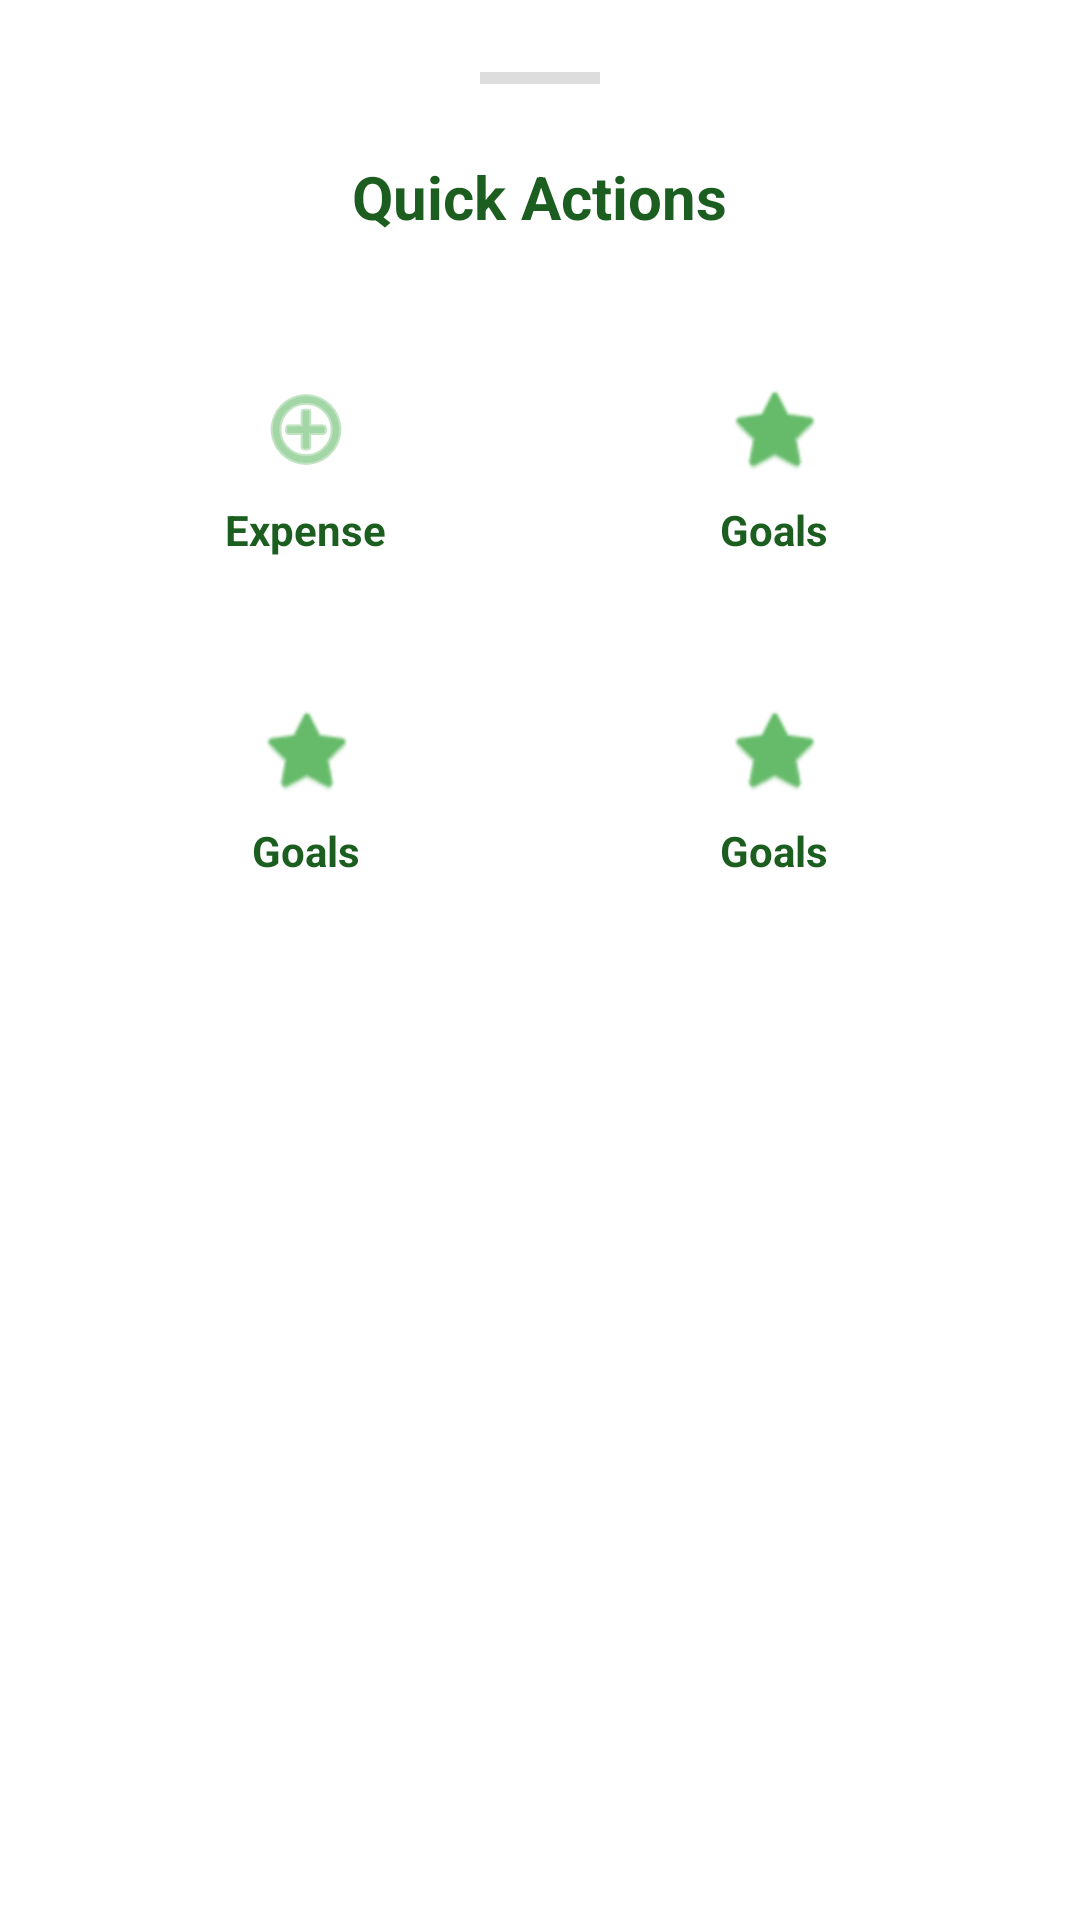

Layout XML and referenced resources for this Android screen:
<!-- AndroidManifest.xml: application theme Theme.PocketEye -->
<!-- res/layout/bottom_sheet_plus_menu.xml -->
<?xml version="1.0" encoding="utf-8"?>
<LinearLayout xmlns:android="http://schemas.android.com/apk/res/android"
    xmlns:app="http://schemas.android.com/apk/res-auto"
    android:layout_width="match_parent"
    android:layout_height="wrap_content"
    android:background="@drawable/bg_bottom_sheet"
    android:orientation="vertical"
    android:padding="24dp">

    <View
        android:layout_width="40dp"
        android:layout_height="4dp"
        android:layout_gravity="center_horizontal"
        android:layout_marginBottom="24dp"
        android:background="#DDDDDD" />

    <TextView
        android:layout_width="wrap_content"
        android:layout_height="wrap_content"
        android:layout_gravity="center_horizontal"
        android:layout_marginBottom="24dp"
        android:text="Quick Actions"
        android:textColor="@color/premium_dark"
        android:textSize="20sp"
        android:textStyle="bold" />

    <GridLayout
        android:layout_width="match_parent"
        android:layout_height="wrap_content"
        android:columnCount="2"
        android:rowCount="2">

        
        <LinearLayout
            android:id="@+id/btnMenuExpense"
            android:layout_width="0dp"
            android:layout_height="wrap_content"
            android:layout_columnWeight="1"
            android:layout_margin="8dp"
            android:background="@drawable/nav_button_bg"
            android:clickable="true"
            android:focusable="true"
            android:gravity="center"
            android:orientation="vertical"
            android:padding="16dp">

            <ImageView
                android:layout_width="32dp"
                android:layout_height="32dp"
                android:src="@android:drawable/ic_menu_add"
                app:tint="@color/primary_green" />

            <TextView
                android:layout_width="wrap_content"
                android:layout_height="wrap_content"
                android:layout_marginTop="8dp"
                android:text="Expense"
                android:textColor="@color/premium_dark"
                android:textStyle="bold" />
        </LinearLayout>

        
        <LinearLayout
            android:id="@+id/btnMenuReport"
            android:layout_width="0dp"
            android:layout_height="wrap_content"
            android:layout_columnWeight="1"
            android:layout_margin="8dp"
            android:background="@drawable/nav_button_bg"
            android:clickable="true"
            android:focusable="true"
            android:gravity="center"
            android:orientation="vertical"
            android:padding="16dp">

            <ImageView
                android:layout_width="32dp"
                android:layout_height="32dp"
                android:src="@android:drawable/btn_star_big_on"
                app:tint="@color/primary_green" />

            <TextView
                android:layout_width="wrap_content"
                android:layout_height="wrap_content"
                android:layout_marginTop="8dp"
                android:text="Goals"
                android:textColor="@color/premium_dark"
                android:textStyle="bold" />
        </LinearLayout>

        
        <LinearLayout
            android:id="@+id/btnMenuGoals"
            android:layout_width="0dp"
            android:layout_height="wrap_content"
            android:layout_columnWeight="1"
            android:layout_margin="8dp"
            android:background="@drawable/nav_button_bg"
            android:clickable="true"
            android:focusable="true"
            android:gravity="center"
            android:orientation="vertical"
            android:padding="16dp">

            <ImageView
                android:layout_width="32dp"
                android:layout_height="32dp"
                android:src="@android:drawable/btn_star_big_on"
                app:tint="@color/primary_green" />

            <TextView
                android:layout_width="wrap_content"
                android:layout_height="wrap_content"
                android:layout_marginTop="8dp"
                android:text="Goals"
                android:textColor="@color/premium_dark"
                android:textStyle="bold" />
        </LinearLayout>

        
        <LinearLayout
            android:id="@+id/btnMenuReportsExtra"
            android:layout_width="0dp"
            android:layout_height="wrap_content"
            android:layout_columnWeight="1"
            android:layout_margin="8dp"
            android:background="@drawable/nav_button_bg"
            android:clickable="true"
            android:focusable="true"
            android:gravity="center"
            android:orientation="vertical"
            android:padding="16dp">

            <ImageView
                android:layout_width="32dp"
                android:layout_height="32dp"
                android:src="@android:drawable/btn_star_big_on"
                app:tint="@color/primary_green" />

            <TextView
                android:layout_width="wrap_content"
                android:layout_height="wrap_content"
                android:layout_marginTop="8dp"
                android:text="Goals"
                android:textColor="@color/premium_dark"
                android:textStyle="bold" />
        </LinearLayout>

    </GridLayout>
</LinearLayout>
<!-- resources referenced by this layout -->
<resources>
  <color name="premium_dark">#1B5E20</color>
  <color name="primary_green">#66BB6A</color>
  <!-- drawable nav_button_bg (drawable) -->
  <?xml version="1.0" encoding="utf-8"?>
  <ripple xmlns:android="http://schemas.android.com/apk/res/android"
      android:color="#40FFFFFF">
      <item>
          <shape>
              <corners android:radius="12dp" />
              <solid android:color="@android:color/transparent" />
          </shape>
      </item>
  </ripple>
  <style name="Theme.PocketEye" parent="Theme.MaterialComponents.Light.NoActionBar">
          
          <item name="colorPrimary">@color/primary_green</item>
          <item name="colorPrimaryVariant">@color/dark_green</item>
          <item name="colorOnPrimary">@color/white</item>
  
          
          <item name="colorSecondary">@color/accent_yellow</item>
          <item name="colorSecondaryVariant">@color/accent_yellow</item>
          <item name="colorOnSecondary">@color/premium_dark</item>
  
          
          <item name="android:statusBarColor">@color/dark_green</item>
  
          
          <item name="android:textColor">@color/black</item>
          <item name="android:textColorPrimary">@color/black</item>
          <item name="android:textColorSecondary">@color/black</item>
          <item name="android:textColorTertiary">@color/black</item>
          <item name="android:textColorHint">@color/black</item>
          <item name="android:editTextColor">@color/black</item>
  
          <item name="colorOnSurface">@color/black</item>
          <item name="colorSurface">@color/white</item>
          <item name="android:windowBackground">@color/white</item>
          <item name="android:colorBackground">@color/white</item>
  
          
          <item name="colorControlNormal">@color/black</item>
          <item name="colorControlActivated">@color/primary_green</item>
          <item name="colorControlHighlight">#42000000</item>
  
          
          <item name="android:editTextStyle">@style/PocketEyeEditText</item>
          <item name="textInputStyle">@style/PocketEyeTextInputLayout</item>
      </style>
  <color name="dark_green">#4CAF50</color>
  <color name="white">#FFFFFF</color>
  <color name="accent_yellow">#FFD54F</color>
  <color name="black">#000000</color>
  <style name="PocketEyeEditText" parent="Widget.AppCompat.EditText">
          <item name="android:textColor">@color/black</item>
          <item name="android:textColorHint">@color/black</item>
          <item name="android:backgroundTint">@color/primary_green</item>
      </style>
  <style name="PocketEyeTextInputLayout" parent="Widget.MaterialComponents.TextInputLayout.OutlinedBox">
          <item name="android:textColorHint">@color/black</item>
          <item name="hintTextColor">@color/black</item>
          <item name="boxStrokeColor">@color/primary_green</item>
          <item name="boxBackgroundColor">@color/white</item>
          <item name="hintTextAppearance">@style/PocketEyeHintTextAppearance</item>
      </style>
  <style name="PocketEyeHintTextAppearance" parent="TextAppearance.Design.Hint">
          <item name="android:textColor">@color/black</item>
      </style>
</resources>
